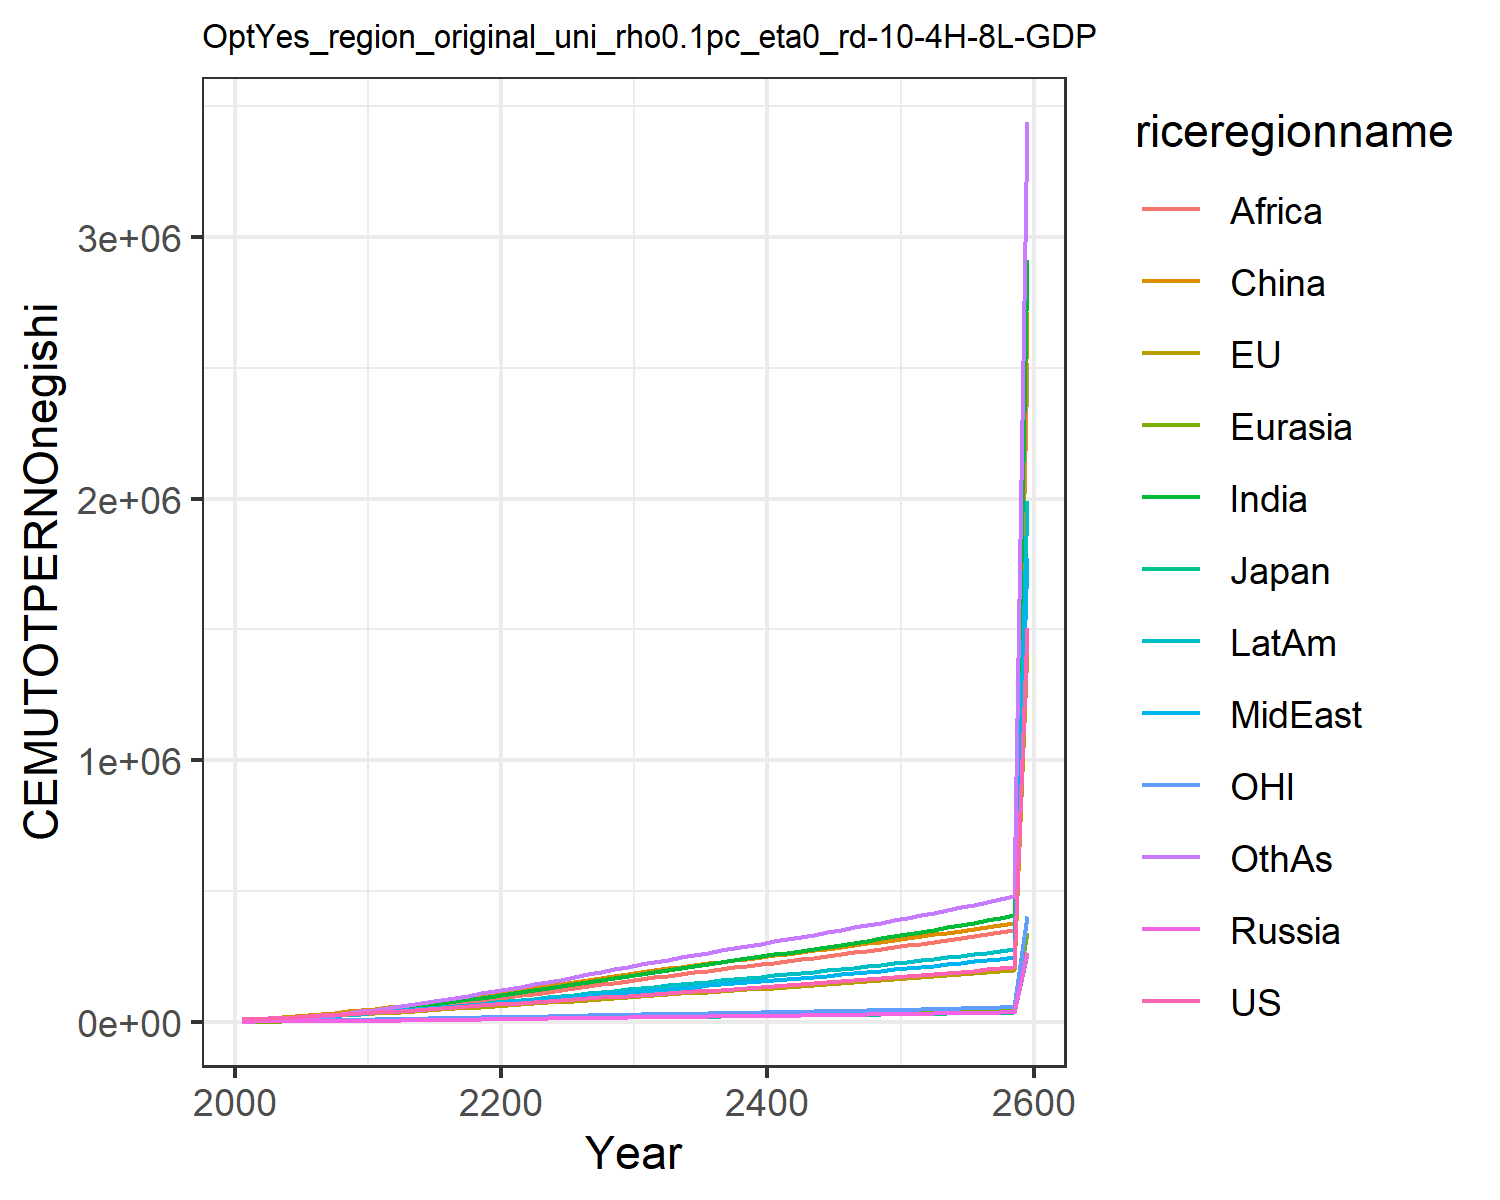

The file beside this chart, header and first rows:
10471.583288225787, 11233.581561390296, 3408.8074027030807, 1515.422798702511, 805.2580449182616, 4728.13558017395, 2807.516539984235, 2989.717781003734, 1672.8074224409202, 4034.422638470622, 3249.7453675439365, 2920.1460024579014
12381, 12969, 3521, 1852, 947.6, 9823, 4310, 4501, 2545, 5749, 3929, 3817
13778, 14113, 3560, 2327, 1392, 14548, 7372, 7109, 4800, 8633, 4350, 6650
16414, 16446, 3873, 2689, 1795, 18856, 10458, 10000, 7391, 11645, 5152, 9782
19255, 18919, 3986, 3037, 2222, 23150, 14074, 13368, 10814, 14859, 5947, 13632
22076, 21289, 4234, 3386, 2662, 27256, 17866, 16781, 14607, 18018, 6664, 17848
24829, 23546, 4588, 3736, 3124, 31578, 21825, 20311, 18561, 21264, 7305, 22403
27714, 25797, 4926, 4067, 3606, 35989, 26218, 24242, 23234, 24709, 7937, 27633
30714, 28020, 5245, 4378, 4100, 40452, 31020, 28586, 28682, 28327, 8552, 33543
33870, 30032, 5498, 4619, 4572, 44555, 36199, 33645, 35331, 32077, 9092, 40247
37135, 32463, 5868, 4980, 5129, 49245, 41719, 38457, 41796, 36063, 9765, 47123
39620, 35148, 6310, 5476, 5789, 56041, 47482, 41773, 47316, 39799, 10534, 54660
43274, 38574, 6932, 6104, 6555, 62365, 53737, 45930, 52878, 44334, 11514, 61860
46730, 41884, 7525, 6726, 7332, 68908, 60117, 49913, 58502, 48783, 12456, 69377
50090, 45137, 8104, 7350, 8122, 75604, 66583, 53771, 64123, 53178, 13379, 77109
53408, 48363, 8676, 7980, 8923, 82405, 73095, 57527, 69686, 57526, 14294, 84972
56717, 51578, 9246, 8617, 9733, 89271, 79612, 61190, 75145, 61827, 15204, 92896
60033, 54791, 9815, 9262, 10550, 96174, 86097, 64762, 80460, 66076, 16114, 100822
63367, 58005, 10386, 9916, 11371, 103089, 92517, 68243, 85599, 70264, 17024, 108699
66726, 61223, 10958, 10578, 12195, 109999, 98844, 71632, 90537, 74386, 17936, 116487
70054, 64489, 11538, 11234, 13041, 117076, 105634, 75314, 95793, 78792, 18856, 124799
73334, 67819, 12126, 11878, 13917, 124381, 113099, 79421, 101545, 83612, 19786, 133872
76617, 71182, 12719, 12520, 14803, 131747, 120760, 83635, 108109, 88555, 20723, 143169
79914, 74573, 13319, 13164, 15698, 139157, 128551, 87917, 114893, 93580, 21666, 152613
83233, 77993, 13924, 13811, 16600, 146597, 136428, 92244, 121805, 98667, 22617, 162151
86689, 81567, 14559, 14481, 17522, 154232, 144565, 96760, 128905, 103949, 23612, 172073
90142, 85134, 15194, 15150, 18444, 161838, 152692, 101256, 136022, 109231, 24604, 181947
93602, 88704, 15829, 15818, 19369, 169425, 160812, 105741, 143143, 114519, 25595, 191779
97083, 92289, 16468, 16489, 20296, 177008, 168935, 110226, 150270, 119826, 26591, 201585
100595, 95900, 17113, 17165, 21227, 184604, 177075, 114725, 157407, 125163, 27593, 211386
103973, 99328, 17726, 17812, 22123, 191767, 184918, 119055, 164267, 130266, 28545, 220817
107172, 102514, 18298, 18421, 22970, 198369, 192367, 123163, 170761, 135058, 29430, 229766
110343, 105647, 18862, 19021, 23805, 204808, 199698, 127219, 177139, 139771, 30301, 238559
113514, 108759, 19423, 19619, 24632, 211148, 206962, 131254, 183444, 144446, 31167, 247255
116700, 111871, 19986, 20217, 25457, 217429, 214191, 135286, 189702, 149111, 32033, 255892
119912, 114995, 20552, 20817, 26283, 223675, 221406, 139329, 195933, 153780, 32903, 264495
123158, 118138, 21122, 21421, 27110, 229905, 228623, 143391, 202150, 158467, 33778, 273083
126443, 121307, 21699, 22029, 27940, 236132, 235856, 147481, 208365, 163179, 34662, 281672
129772, 124508, 22282, 22644, 28775, 242366, 243115, 151604, 214588, 167925, 35554, 290274
133147, 127743, 22872, 23265, 29616, 248617, 250410, 155765, 220826, 172711, 36456, 298901
136573, 131016, 23471, 23894, 30464, 254892, 257751, 159970, 227089, 177542, 37370, 307564
140053, 134331, 24078, 24530, 31320, 261199, 265147, 164223, 233385, 182425, 38295, 316274
143590, 137691, 24695, 25176, 32184, 267546, 272607, 168529, 239720, 187365, 39233, 325041
147187, 141100, 25321, 25830, 33059, 273938, 280139, 172892, 246103, 192368, 40184, 333876
150846, 144559, 25958, 26495, 33944, 280384, 287751, 177315, 252539, 197437, 41150, 342787
154571, 148072, 26606, 27170, 34842, 286888, 295452, 181804, 259038, 202579, 42131, 351784
158365, 151641, 27265, 27856, 35751, 293456, 303250, 186363, 265604, 207798, 43128, 360876
162230, 155270, 27936, 28554, 36675, 300096, 311152, 190994, 272245, 213098, 44141, 370072
166170, 158962, 28620, 29265, 37612, 306811, 319167, 195702, 278967, 218486, 45171, 379381
170186, 162717, 29316, 29988, 38565, 313608, 327301, 200492, 285775, 223964, 46220, 388811
174282, 166541, 30026, 30725, 39534, 320492, 335562, 205366, 292677, 229539, 47287, 398371
178461, 170434, 30751, 31475, 40519, 327467, 343957, 210328, 299679, 235213, 48374, 408067
182725, 174400, 31489, 32240, 41522, 334539, 352493, 215382, 306784, 240993, 49480, 417909
187077, 178441, 32243, 33021, 42544, 341712, 361177, 220531, 314001, 246881, 50608, 427903
191519, 182559, 33012, 33817, 43585, 348990, 370016, 225780, 321333, 252883, 51756, 438058
196056, 186758, 33797, 34629, 44646, 356379, 379017, 231131, 328786, 259003, 52927, 448379
200688, 191039, 34598, 35458, 45727, 363882, 388186, 236589, 336365, 265245, 54121, 458876
205420, 195406, 35417, 36304, 46830, 371503, 397530, 242156, 344076, 271613, 55338, 469553
210254, 199860, 36253, 37168, 47956, 379248, 407056, 247837, 351924, 278112, 56579, 480419
1.5047991674003836e6, 1.4304059581449402e6, 259464, 266011, 343223, 2.7142955987653085e6, 2.913323291959307e6, 1.7737832692407253e6, 2.5187392817046815e6, 1.9904608592767795e6, 404937, 3.438386776483581e6
